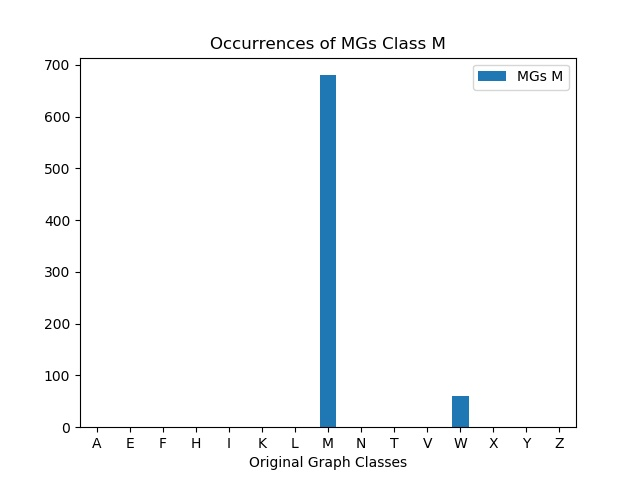

Source data for this figure (header and first rows):
, MGs M
A, 0
E, 0
F, 0
H, 0
I, 0
K, 0
L, 0
M, 680
N, 0
T, 0
V, 0
W, 60
X, 0
Y, 0
Z, 0
